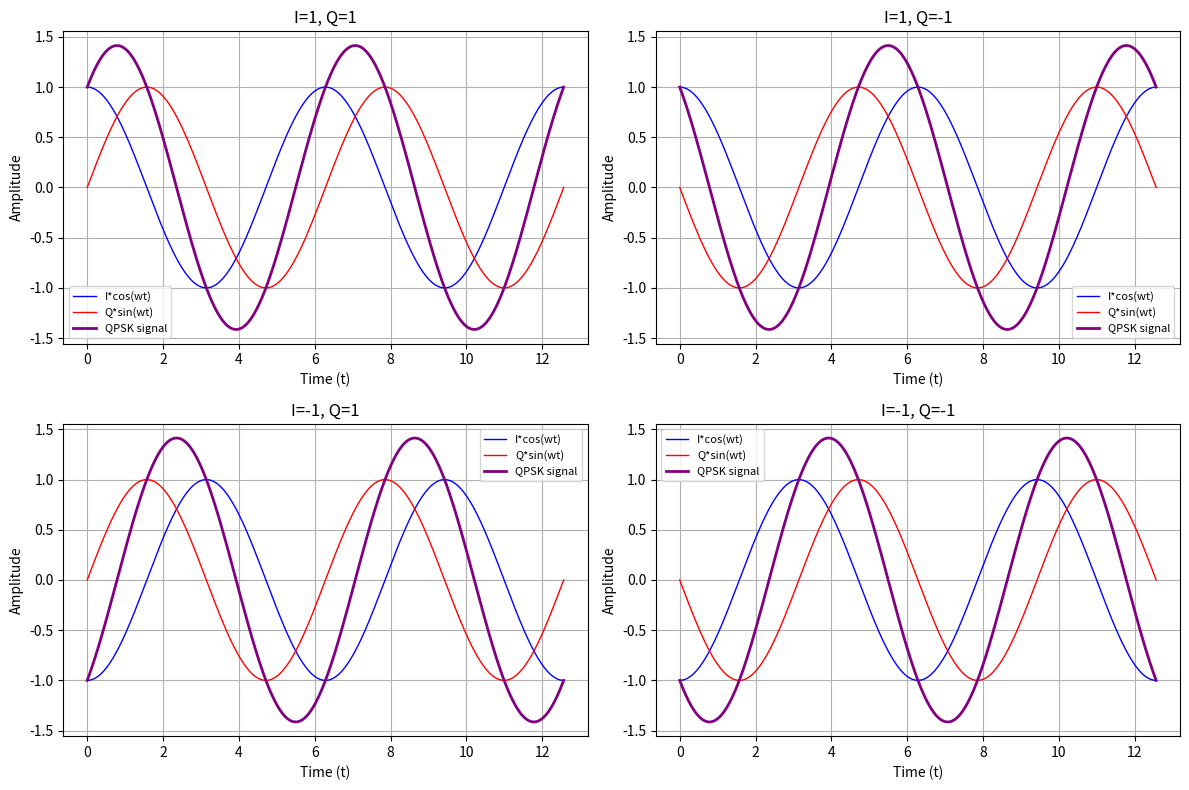

Generate this figure with matplotlib:
import numpy as np
import matplotlib.pyplot as plt

steps = 500
T = 4 * np.pi
omega = 1

t = np.linspace(0, T, steps + 1)

# QPSK: Only two levels for I and Q, and they switch at half the period
# Four possible symbol combinations: (I, Q) = (1, 1), (1, -1), (-1, 1), (-1, -1)
# We'll plot all four in a 2x2 grid
combinations = [
    (1, 1),
    (1, -1),
    (-1, 1),
    (-1, -1)
]
titles = [f'I={I}, Q={Q}' for (I, Q) in combinations]

fig, axs = plt.subplots(2, 2, figsize=(12, 8))

for idx, ((I_val, Q_val), title) in enumerate(zip(combinations, titles)):
    row, col = divmod(idx, 2)
    # For QPSK, I and Q are constant for the whole symbol period
    iWave = I_val * np.cos(omega * t)
    qWave = Q_val * np.sin(omega * t)
    sumWave = iWave + qWave
    ax = axs[row, col]
    ax.plot(t, iWave, label='I*cos(wt)', color='blue', linewidth=1)
    ax.plot(t, qWave, label='Q*sin(wt)', color='red', linewidth=1)
    ax.plot(t, sumWave, label='QPSK signal', color='purple', linewidth=2)
    ax.set_xlabel('Time (t)')
    ax.set_ylabel('Amplitude')
    ax.set_title(title, fontsize=12)
    ax.legend(fontsize=8)
    ax.grid(True)

plt.tight_layout()
plt.show()
